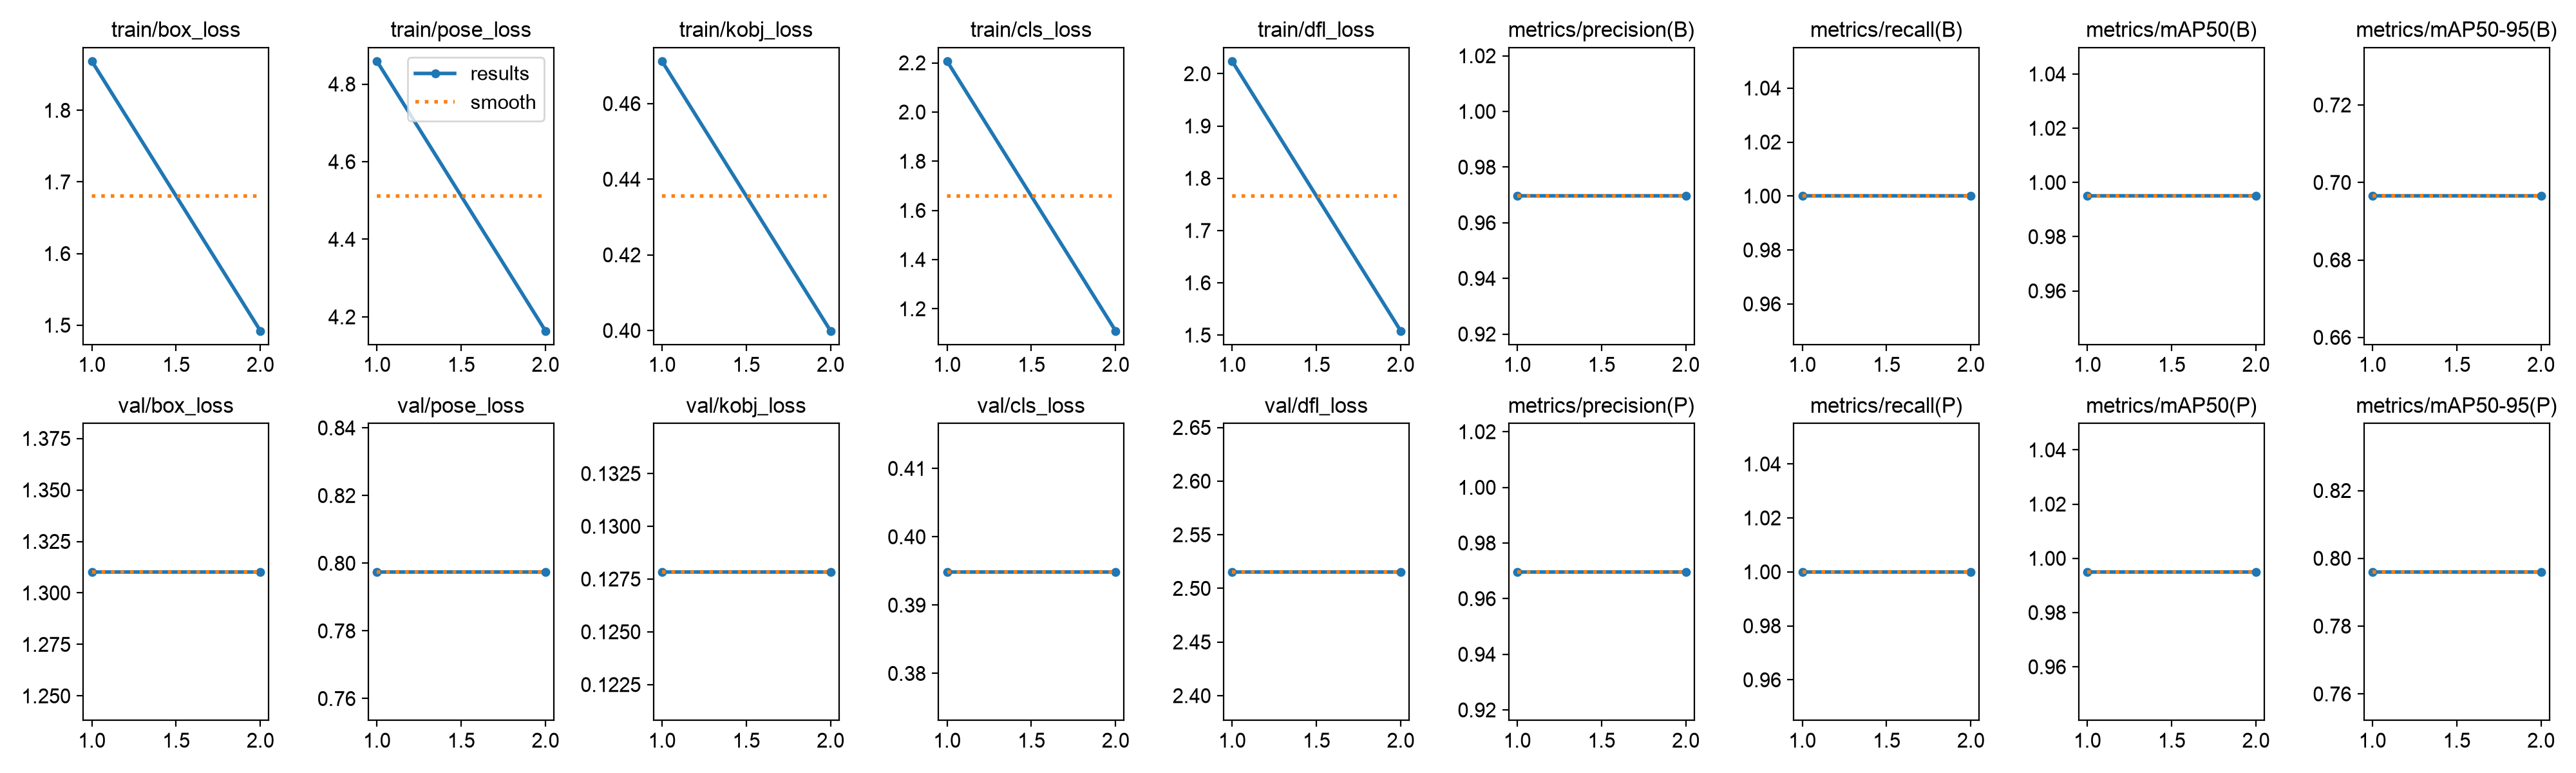

The table this chart was drawn from, first rows:
epoch, time, train/box_loss, train/pose_loss, train/kobj_loss, train/cls_loss, train/dfl_loss, metrics/precision(B), metrics/recall(B), metrics/mAP50(B), metrics/mAP50-95(B), metrics/precision(P), metrics/recall(P), metrics/mAP50(P), metrics/mAP50-95(P), val/box_loss, val/pose_loss, val/kobj_loss, val/cls_loss, val/dfl_loss, lr/pg0, lr/pg1, lr/pg2
1, 4.062, 1.869, 4.859, 0.4712, 2.207, 2.024, 0.9696, 1, 0.995, 0.6965, 0.9696, 1, 0.995, 0.796, 1.31, 0.7974, 0.1278, 0.3949, 2.515, 0.001333, 0.001333, 0.001333
2, 6.846, 1.492, 4.164, 0.3999, 1.11, 1.508, 0.9696, 1, 0.995, 0.6965, 0.9696, 1, 0.995, 0.796, 1.31, 0.7974, 0.1278, 0.3949, 2.515, 0.00101, 0.00101, 0.00101
